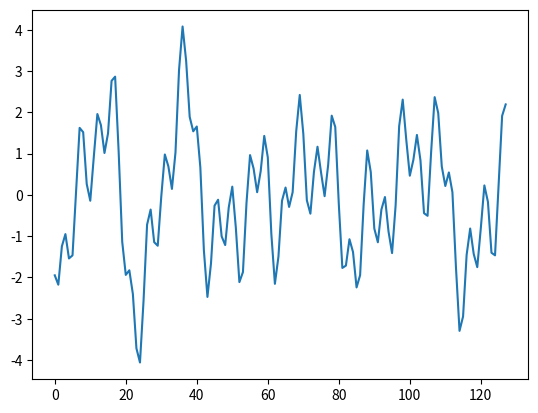

This chart was generated by the following Python code:
import numpy as np
import matplotlib.pyplot as plt


def generate_1d_data(n=128, sins=5):
    x = np.linspace(1, n, n)
    freqs = np.random.normal(0, 1, size=sins)
    y = [np.sin(x * freq) for freq in freqs]
    return np.sum(np.array(y), axis=0)


def main():
    test_1d = generate_1d_data()
    plt.plot(test_1d)
    plt.show()
    print('a')


if __name__ == "__main__":
    main()
